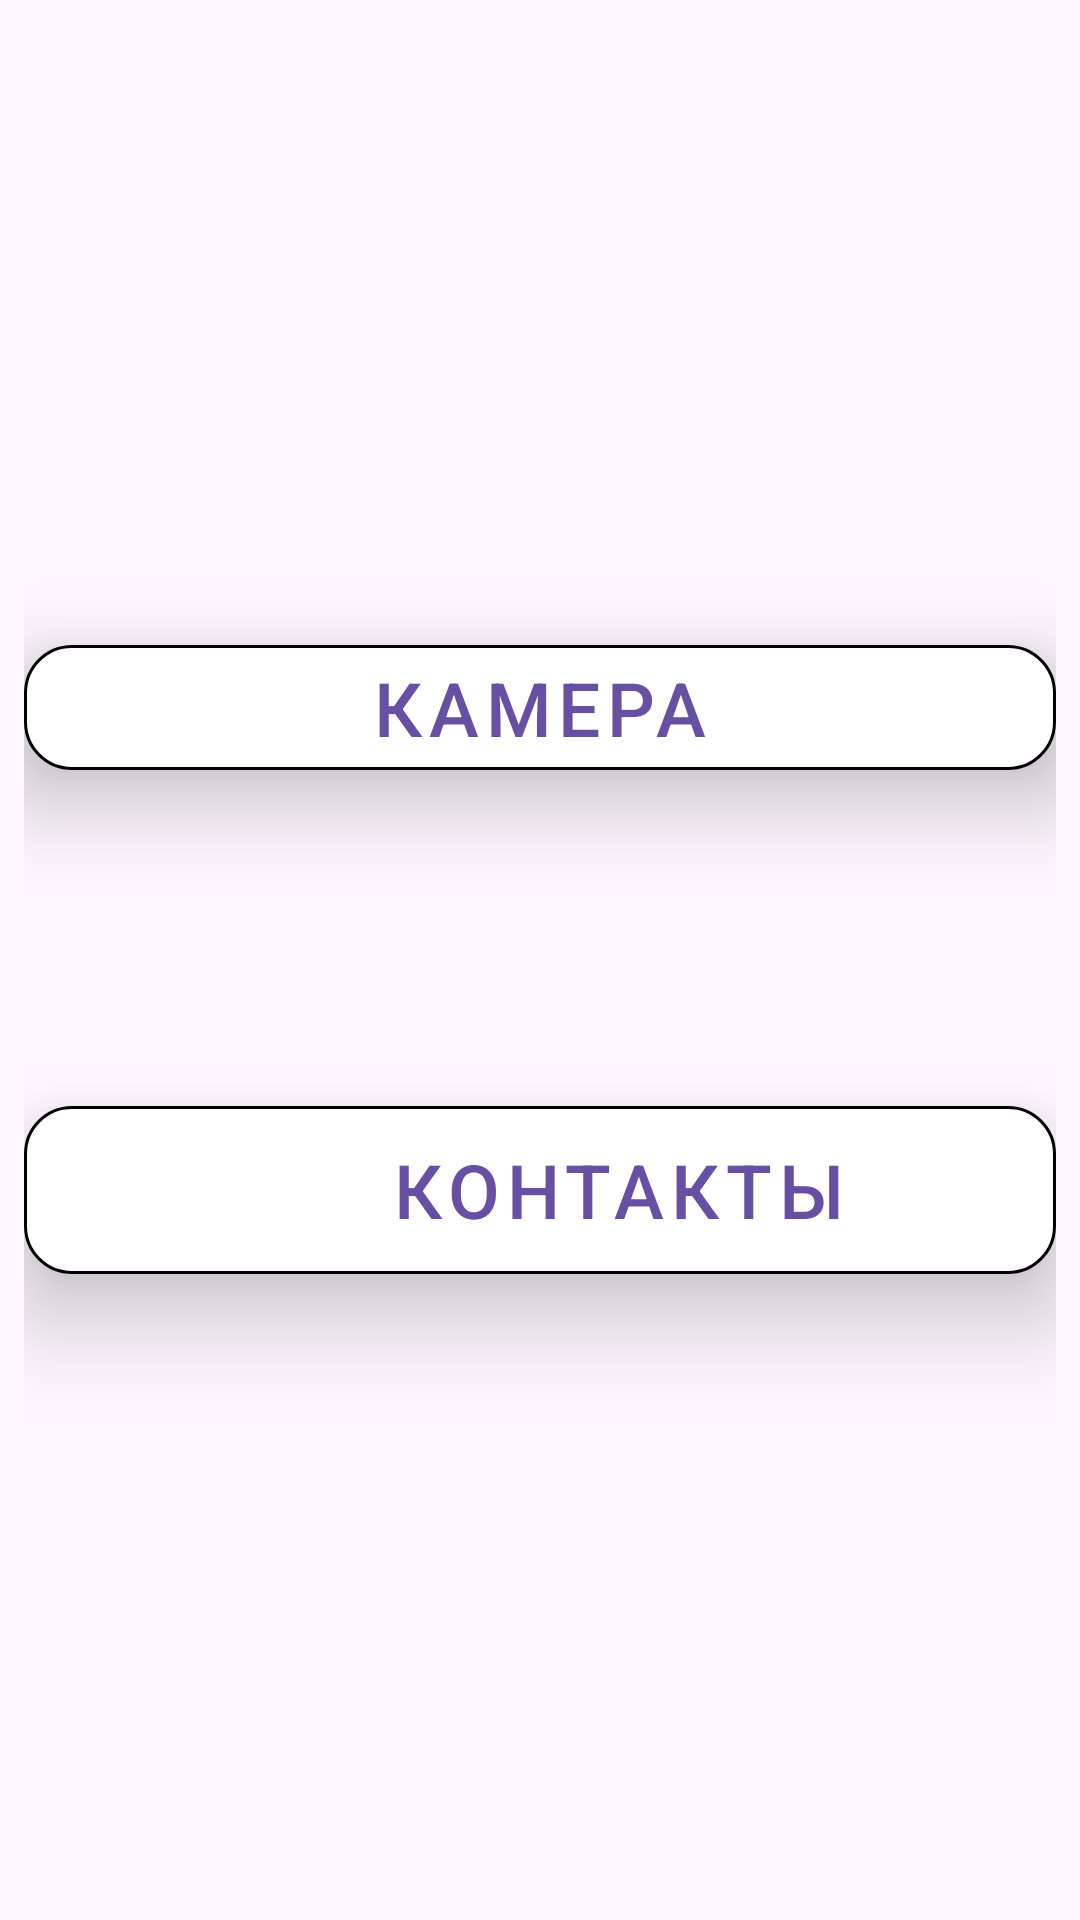

Reconstruct the res/layout file that produces this screen, plus the resources it refers to.
<!-- AndroidManifest.xml: application theme Theme.Samojlov_AV_Homework_Module_16_number_2_Koala -->
<!-- res/layout/fragment_start.xml -->
<?xml version="1.0" encoding="utf-8"?>
<androidx.constraintlayout.widget.ConstraintLayout xmlns:android="http://schemas.android.com/apk/res/android"
    xmlns:app="http://schemas.android.com/apk/res-auto"
    xmlns:tools="http://schemas.android.com/tools"
    android:layout_width="match_parent"
    android:layout_height="match_parent"
    tools:context=".fragments.StartFragment">

    <LinearLayout
        android:layout_width="match_parent"
        android:layout_height="match_parent"
        android:gravity="center"
        android:orientation="vertical"
        android:padding="@dimen/padding">

        <com.google.android.material.button.MaterialButton
            android:id="@+id/cameraPermissionBT"
            style="@style/Widget.MaterialComponents.Button.OutlinedButton"
            android:layout_width="match_parent"
            android:layout_height="wrap_content"
            android:layout_marginBottom="@dimen/button_margin"
            android:elevation="@dimen/button_elevation"
            android:text="@string/cameraPermissionBT_Text"
            android:textColor="@color/Blue"
            android:textSize="@dimen/button_textSize"
            app:backgroundTint="@color/white"
            app:cornerRadius="@dimen/button_cornerRadius"
            app:icon="@drawable/camera_icon"
            app:iconSize="@dimen/button_iconSize"
            app:iconTint="@color/Blue"
            app:strokeColor="@color/Blue"
            app:strokeWidth="@dimen/button_strokeWidth"
            app:tint="@color/white"></com.google.android.material.button.MaterialButton>

        <com.google.android.material.button.MaterialButton
            android:id="@+id/contactPermissionBT"
            style="@style/Widget.MaterialComponents.Button.OutlinedButton"
            android:layout_width="match_parent"
            android:layout_height="wrap_content"
            android:layout_marginTop="@dimen/button_margin"
            android:elevation="@dimen/button_elevation"
            android:text="@string/contactPermissionBT_Text"
            android:textColor="@color/Blue"
            android:textSize="@dimen/button_textSize"
            app:backgroundTint="@color/white"
            app:backgroundTintMode="src_over"
            app:cornerRadius="@dimen/button_cornerRadius"
            app:icon="@drawable/contact_icon"
            app:iconSize="@dimen/button_iconSize"
            app:iconTint="@color/Blue"
            app:rippleColor="@color/black"
            app:strokeColor="@color/Blue"
            app:strokeWidth="@dimen/button_strokeWidth"
            app:tint="@color/white"></com.google.android.material.button.MaterialButton>

    </LinearLayout>


</androidx.constraintlayout.widget.ConstraintLayout>
<!-- resources referenced by this layout -->
<resources>
  <dimen name="button_cornerRadius">16dp</dimen>
  <dimen name="button_elevation">20dp</dimen>
  <dimen name="button_iconSize">48dp</dimen>
  <dimen name="button_margin">50dp</dimen>
  <dimen name="button_strokeWidth">1dp</dimen>
  <dimen name="button_textSize">25sp</dimen>
  <dimen name="padding">8dp</dimen>
  <!-- drawable contact_icon (drawable) -->
  <vector xmlns:android="http://schemas.android.com/apk/res/android" android:height="24dp" android:tint="#0000FF" android:viewportHeight="24" android:viewportWidth="24" android:width="24dp">
        
      <path android:fillColor="@android:color/white" android:pathData="M22,3L2,3C0.9,3 0,3.9 0,5v14c0,1.1 0.9,2 2,2h20c1.1,0 1.99,-0.9 1.99,-2L24,5c0,-1.1 -0.9,-2 -2,-2zM8,6c1.66,0 3,1.34 3,3s-1.34,3 -3,3 -3,-1.34 -3,-3 1.34,-3 3,-3zM14,18L2,18v-1c0,-2 4,-3.1 6,-3.1s6,1.1 6,3.1v1zM17.85,14h1.64L21,16l-1.99,1.99c-1.31,-0.98 -2.28,-2.38 -2.73,-3.99 -0.18,-0.64 -0.28,-1.31 -0.28,-2s0.1,-1.36 0.28,-2c0.45,-1.62 1.42,-3.01 2.73,-3.99L21,8l-1.51,2h-1.64c-0.22,0.63 -0.35,1.3 -0.35,2s0.13,1.37 0.35,2z"/>
      
  </vector>
  <string name="cameraPermissionBT_Text">Камера</string>
  <string name="contactPermissionBT_Text">Контакты</string>
  <style name="Theme.Samojlov_AV_Homework_Module_16_number_2_Koala" parent="Base.Theme.Samojlov_AV_Homework_Module_16_number_2_Koala" />
  <style name="Base.Theme.Samojlov_AV_Homework_Module_16_number_2_Koala" parent="Theme.Material3.DayNight.NoActionBar">
          
          
      </style>
  <!-- not gathered from this repository: default colours our renderer supplied (Android Studio template values) -->
  <color name="black">#FF000000</color>
  <color name="white">#FFFFFFFF</color>
</resources>
